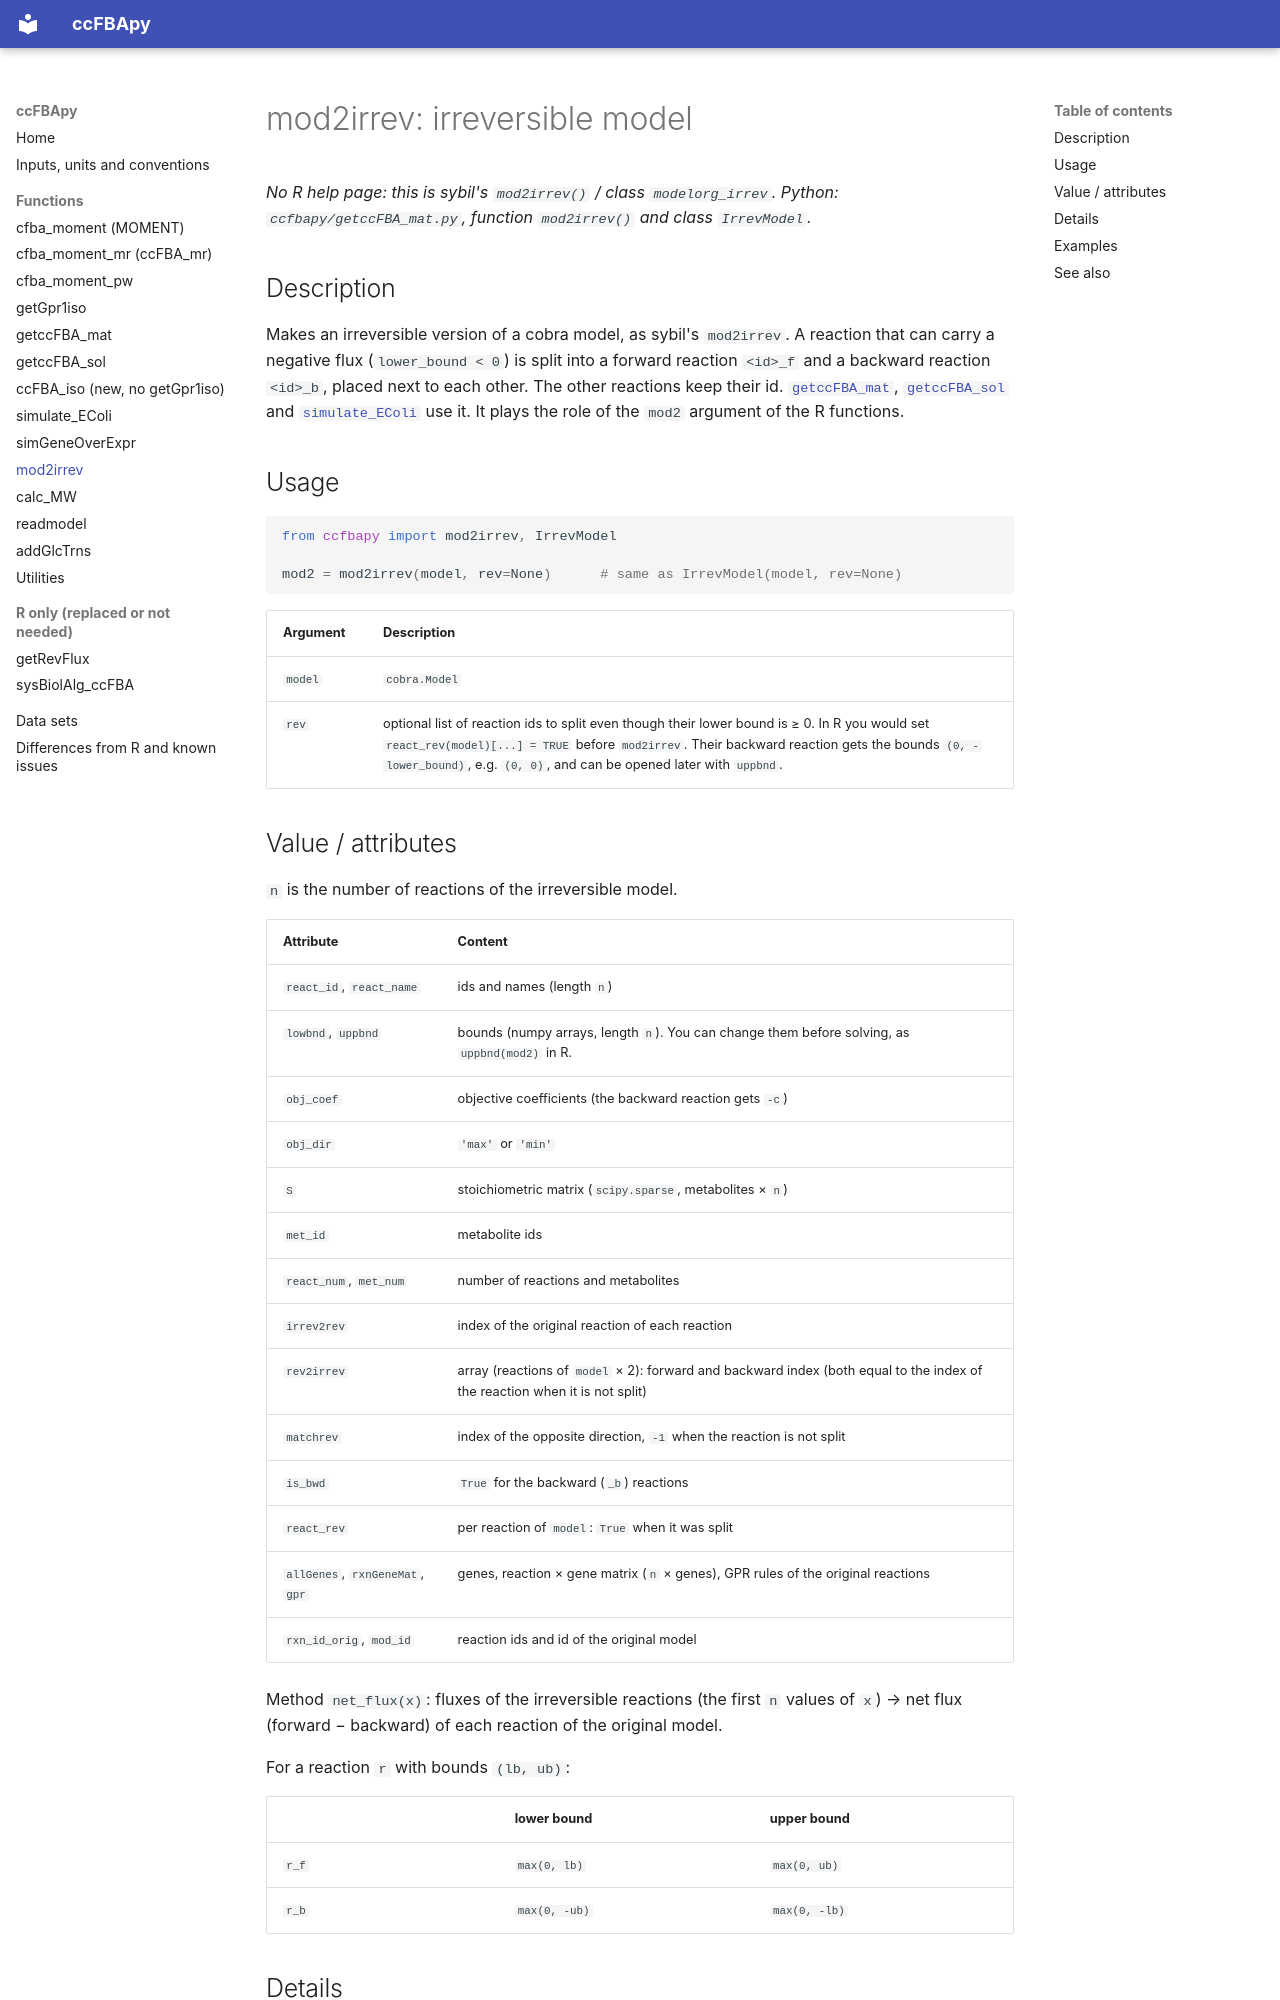

repository: abdoudesouki/ccFBApy · page: reference/mod2irrev/index.html · generator: mkdocs

# mod2irrev: irreversible model

*No R help page: this is sybil's `mod2irrev()` / class `modelorg_irrev`. Python: `ccfbapy/getccFBA_mat.py`,
function `mod2irrev()` and class `IrrevModel`.*

## Description

Makes an irreversible version of a cobra model, as sybil's `mod2irrev`. A reaction that can carry
a negative flux (`lower_bound < 0`) is split into a forward reaction `<id>_f` and a backward
reaction `<id>_b`, placed next to each other. The other reactions keep their id.
[`getccFBA_mat`](getccFBA_mat.md), [`getccFBA_sol`](getccFBA_sol.md) and
[`simulate_EColi`](simulate_EColi.md) use it. It plays the role of the `mod2` argument of the R
functions.

## Usage

```python
from ccfbapy import mod2irrev, IrrevModel

mod2 = mod2irrev(model, rev=None)      # same as IrrevModel(model, rev=None)
```

| Argument | Description |
|---|---|
| `model` | `cobra.Model` |
| `rev` | optional list of reaction ids to split even though their lower bound is ≥ 0. In R you would set `react_rev(model)[...] = TRUE` before `mod2irrev`. Their backward reaction gets the bounds `(0, -lower_bound)`, e.g. `(0, 0)`, and can be opened later with `uppbnd`. |
